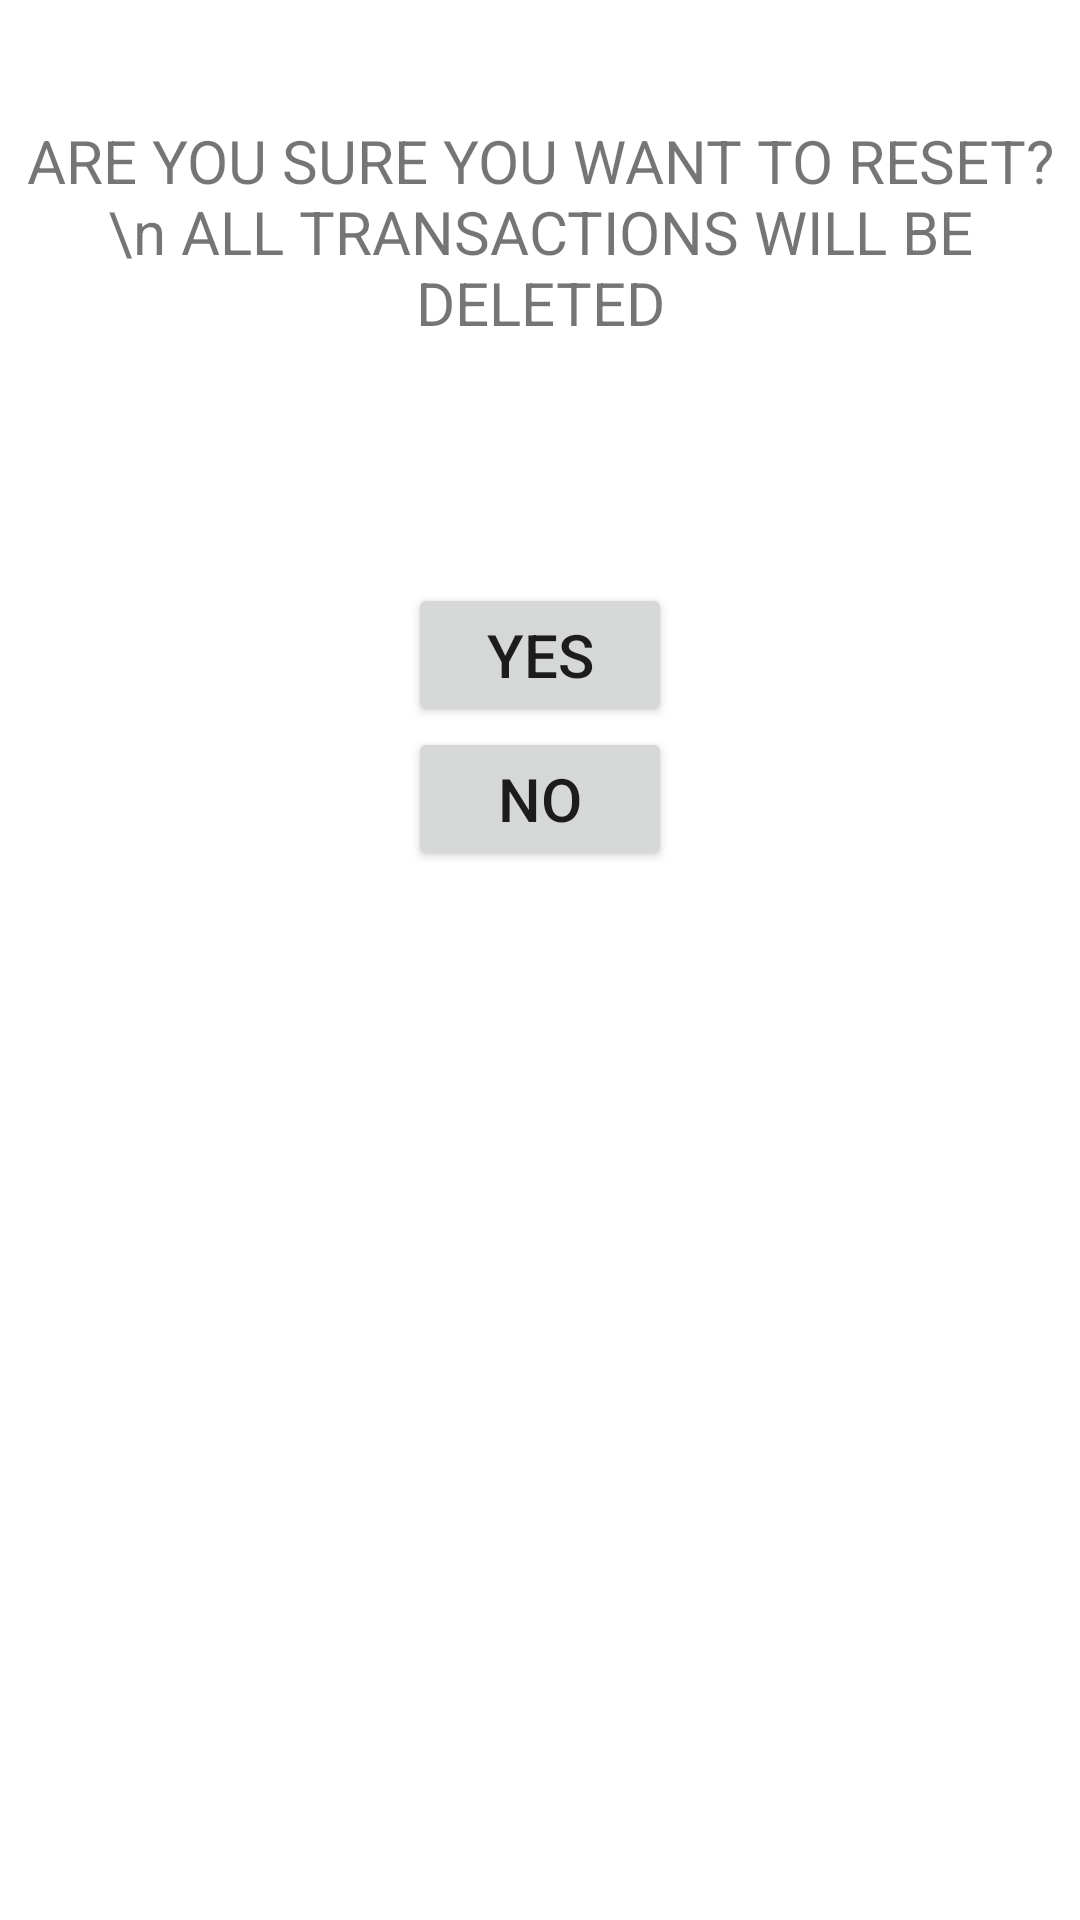

Write the Android layout XML for this screen, with the resource values it uses.
<!-- AndroidManifest.xml: application theme Theme.Budgeteer -->
<!-- res/layout/activity_resetconfirm.xml -->
<?xml version="1.0" encoding="utf-8"?>

<androidx.constraintlayout.widget.ConstraintLayout xmlns:android="http://schemas.android.com/apk/res/android"
    android:layout_width="match_parent"
    android:layout_height="match_parent"
    xmlns:tools="http://schemas.android.com/tools"
    tools:context=".ResetConfirmActivity">

    <LinearLayout
        android:layout_width="match_parent"
        android:layout_height="match_parent"
        tools:ignore="HardcodedText"
        android:orientation="vertical">

        <TextView
            android:paddingTop="40sp"
            android:layout_width="match_parent"
            android:layout_height="wrap_content"
            android:gravity="center_horizontal"
            android:text="ARE YOU SURE YOU WANT TO RESET? \n ALL TRANSACTIONS WILL BE DELETED"
            android:textSize="20sp"
            android:id="@+id/sure"
            android:paddingBottom="80sp"/>

        <RelativeLayout
            android:layout_width="match_parent"
            android:layout_height="wrap_content">
            <Button
                android:layout_width="wrap_content"
                android:layout_height="wrap_content"
                android:layout_centerInParent="true"
                android:text="Yes"
                android:textSize="20sp"
                android:onClick="yes"/>
        </RelativeLayout>

        <RelativeLayout
            android:layout_width="match_parent"
            android:layout_height="wrap_content">
            <Button
                android:layout_width="wrap_content"
                android:layout_height="wrap_content"
                android:layout_centerInParent="true"
                android:text="No"
                android:textSize="20sp"
                android:onClick="no"/>
        </RelativeLayout>

    </LinearLayout>

</androidx.constraintlayout.widget.ConstraintLayout>
<!-- resources referenced by this layout -->
<resources>
  <style name="Theme.Budgeteer" parent="Theme.MaterialComponents.DayNight.DarkActionBar">
          
          <item name="colorPrimary">@color/purple_500</item>
          <item name="colorPrimaryVariant">@color/purple_700</item>
          <item name="colorOnPrimary">@color/white</item>
          
          <item name="colorSecondary">@color/teal_200</item>
          <item name="colorSecondaryVariant">@color/teal_700</item>
          <item name="colorOnSecondary">@color/black</item>
          
          <item name="android:statusBarColor" tools:targetApi="l">?attr/colorPrimaryVariant</item>
          
      </style>
  <!-- not gathered from this repository: default colours our renderer supplied (Android Studio template values) -->
  <color name="purple_500">#FF6200EE</color>
  <color name="purple_700">#FF3700B3</color>
  <color name="teal_200">#FF03DAC5</color>
  <color name="teal_700">#FF018786</color>
  <color name="black">#FF000000</color>
  <color name="white">#FFFFFFFF</color>
</resources>
